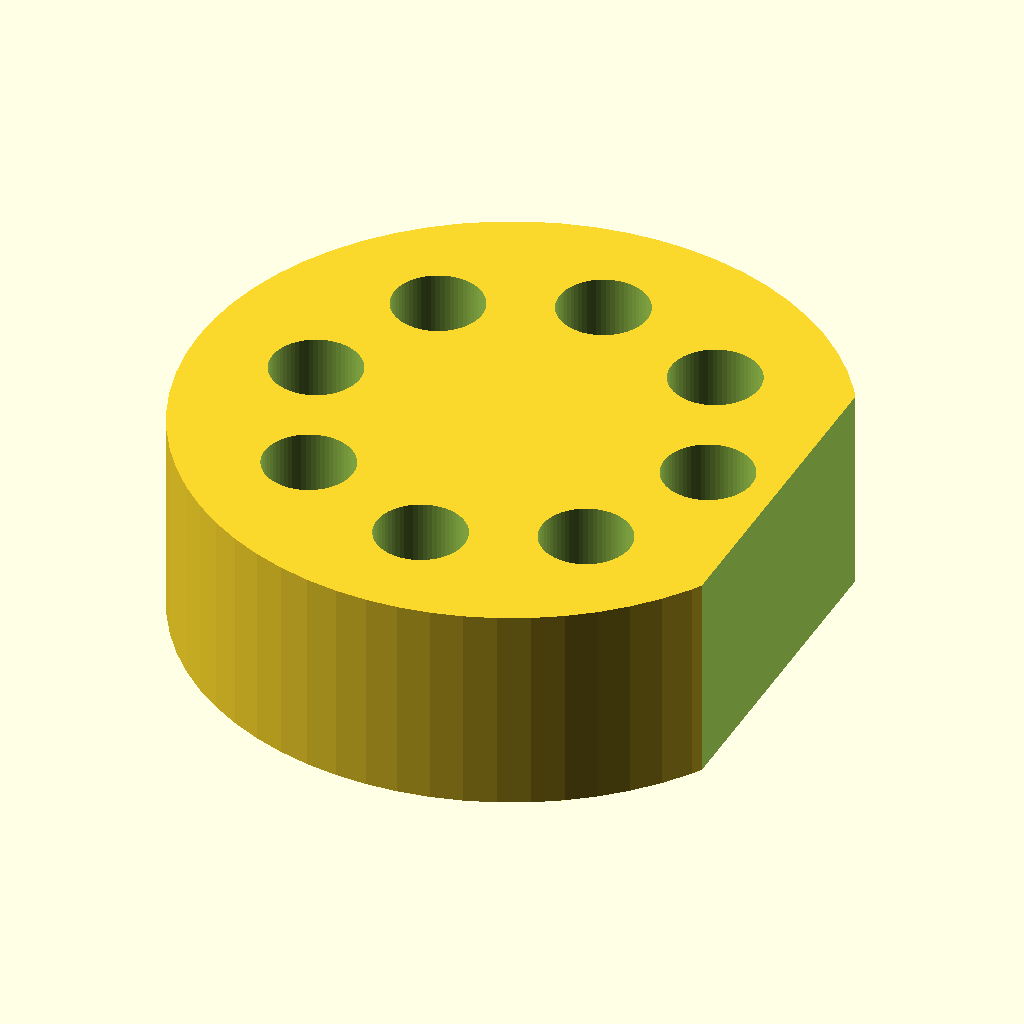
Cell 1 — every parameter at its default value.
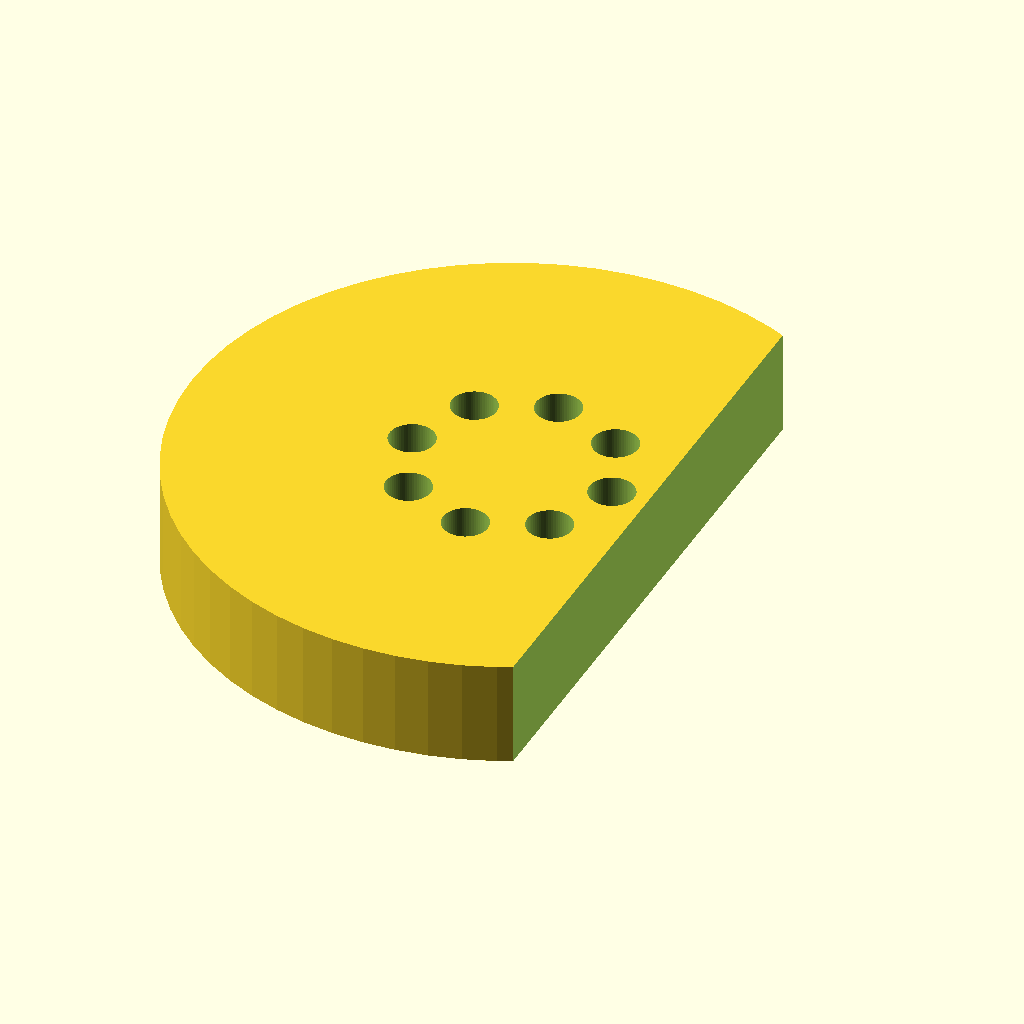
Cell 2 — puck_dia set to 160, the other parameters unchanged.
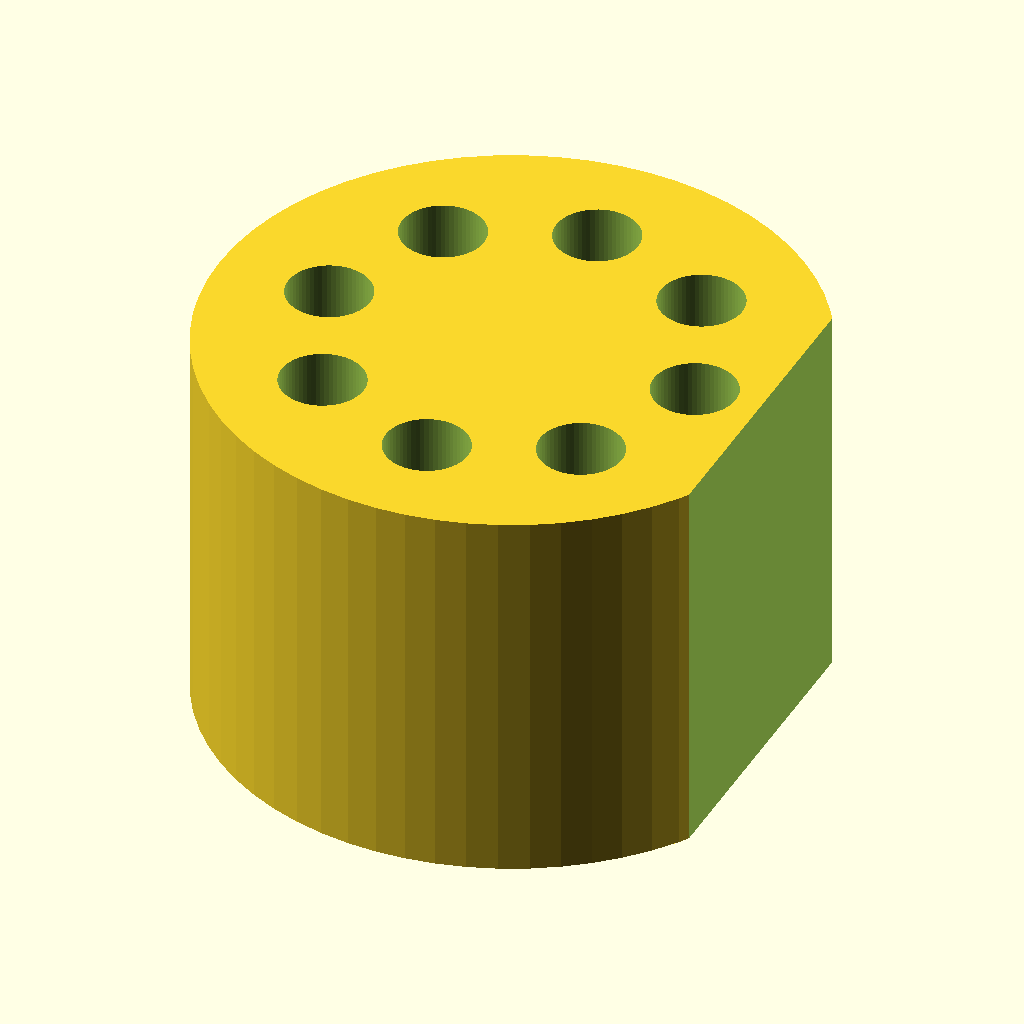
Cell 3 — puck_h set to 52, the other parameters unchanged.
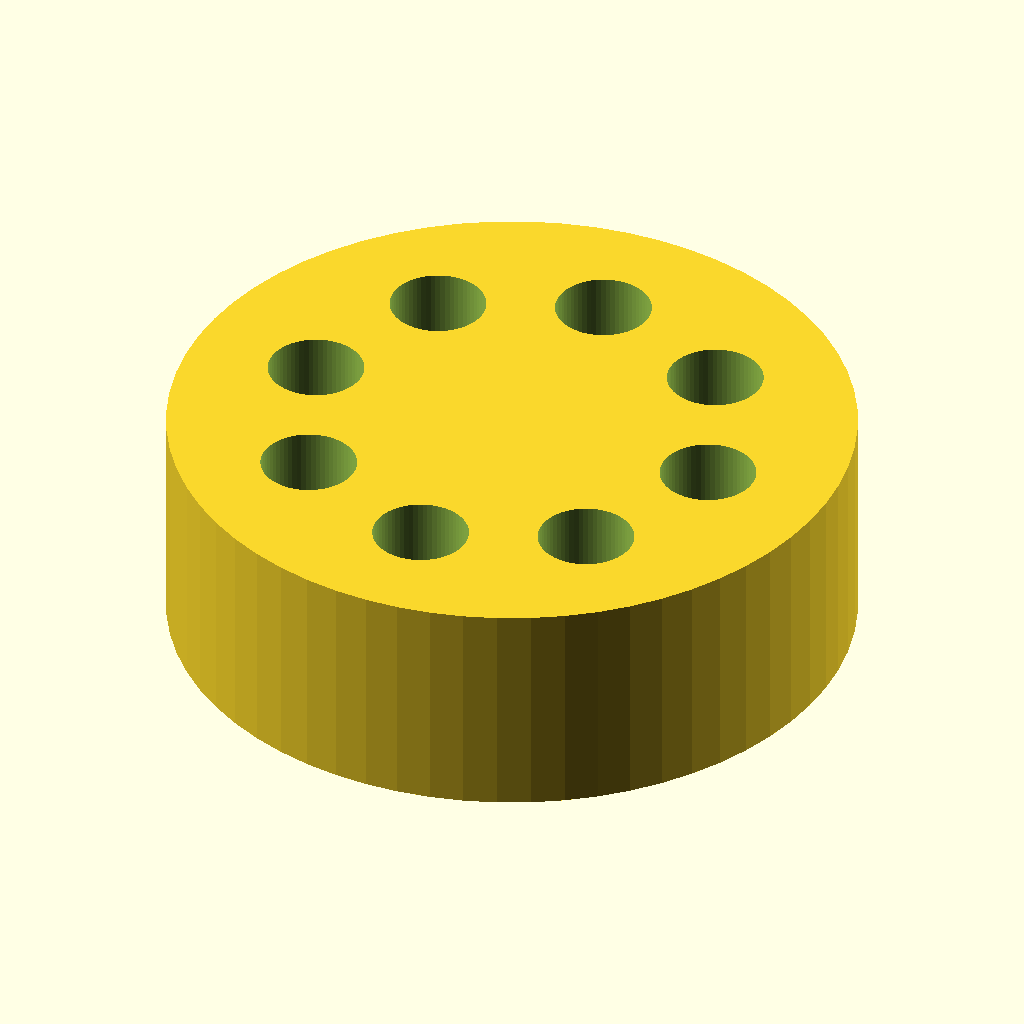
Cell 4 — label_x set to 68, the other parameters unchanged.
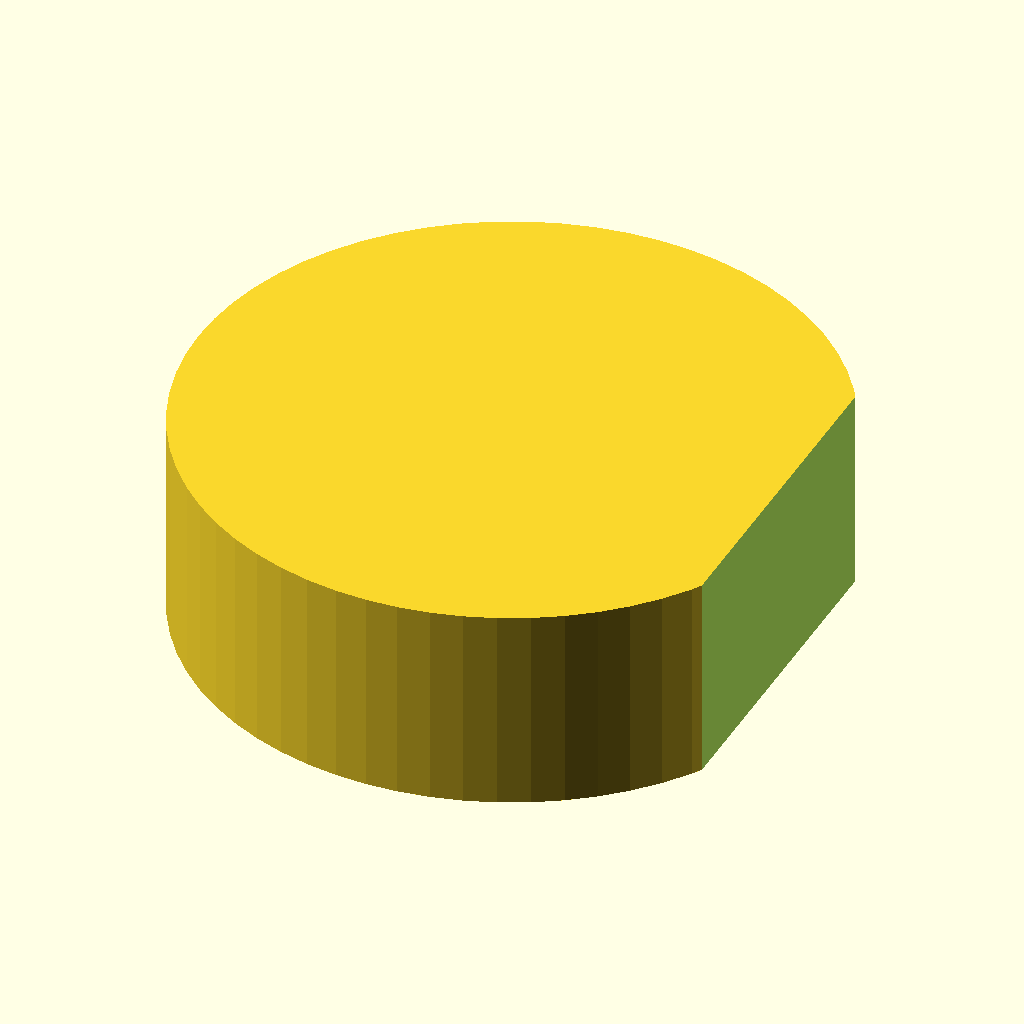
Cell 5: seat_pitch_dia = 100 (everything else at default).
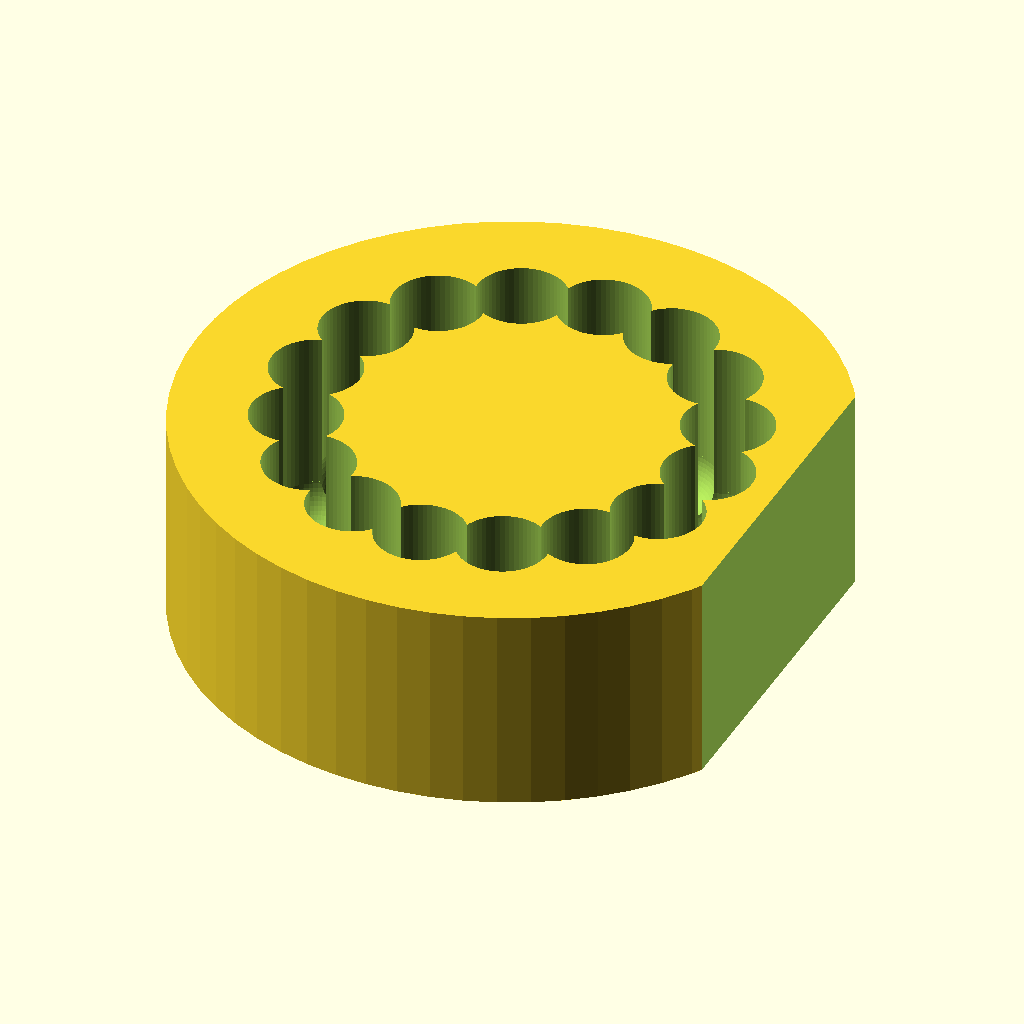
Cell 6: n_seats = 16 (everything else at default).
All cells are drawn from the same view direction (rotation 55°, 0°, 25°, orthographic, colour scheme Cornfield), but the view is re-fitted for each cell, so position and scale can differ between cells as well as the parameter.
OpenSCAD source file bench/heldout/harness/bench/results/r4-qwen38-scadfix/code/tiiny_Qwen_Qwen3.8-27B/roundbottom_tube_puck_2ml_s1_a1.scad:
// 8-seat round-bottom tube holder (2 mL tubes)
// Round puck, 80 mm dia, 26 mm tall, flat label side at x = 34.
// 8 seats on a 50 mm dia circle, first on +X.
// Each seat: 11.2 mm dia hole, hemispherical bottom, lowest point 20 mm below top (z = 6).

$fn = 64;

// --- Dimensions (mm) ---
puck_dia   = 80;    // outer diameter of the puck
puck_r     = puck_dia / 2;   // 40
puck_h     = 26;    // total height of the puck
label_x    = 34;    // flat label side: everything beyond x = 34 removed
seat_pitch_dia = 50; // circle on which the 8 seats are centred
seat_pitch_r   = seat_pitch_dia / 2;  // 25
n_seats    = 8;     // number of tube seats
hole_dia   = 11.2;  // tube seat hole diameter
hole_r     = hole_dia / 2;   // 5.6
seat_depth = 20;    // vertical distance from top face to lowest point of the seat
top_z      = puck_h;        // 26
bottom_z   = top_z - seat_depth;  // 6  (lowest point of each seat)

// --- Base puck (cylinder standing on z=0, axis on Z) ---
module puck() { cylinder(h = puck_h, r = puck_r, $fn = $fn); }

// --- Flat label side: remove everything beyond x = label_x ---
// Cutting box extends 1 mm past the +X face of the puck (40) and 1 mm past top/bottom.
module label_cut() {
    translate([label_x, -puck_r - 1, -1])
        cube([puck_r - label_x + 1, 2 * puck_r + 2, puck_h + 2]);
}

// --- One seat (hole + hemispherical bottom) ---
// Hole: cylinder from z = bottom_z to z = top_z + 1 (1 mm past top face)
// Hemisphere: sphere centred at z = bottom_z, only the lower half remains inside the puck
// (the upper half is outside the puck and is removed by the difference).
module seat() {
    union() {
        cylinder(h = top_z - bottom_z + 1, r = hole_r, $fn = $fn);
        sphere(r = hole_r, $fn = $fn);
    }
}

// --- Eight seats, evenly spaced on the pitch circle, first on +X ---
module seats() {
    for (i = [0 : n_seats - 1]) {
        rotate([0, 0, i * 360 / n_seats])
            translate([seat_pitch_r, 0, bottom_z])
                seat();
    }
}

// --- Final part ---
difference() {
    difference() {
        puck();
        label_cut();
    }
    seats();
}
Parameter table extracted from the source (name, type, default, range or options):
puck_dia: number, default 80
puck_h: number, default 26
label_x: number, default 34
seat_pitch_dia: number, default 50
n_seats: number, default 8
hole_dia: number, default 11.2
seat_depth: number, default 20
